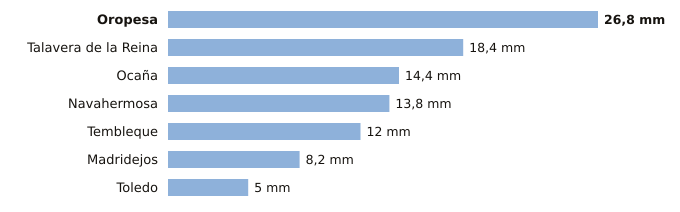

Values plotted in this chart, from the file beside it:
estacion, provincia, indicativo, mm_6_dias_anteriores, mm_hoy, mm_7_dias, horas_de_hoy
Oropesa, Toledo, 3427Y, 26.8, 0.0, 26.8, 1
Talavera de la Reina, Toledo, 3365A, 18.4, 0.0, 18.4, 3
Ocaña, Toledo, 3099Y, 14.4, 0.0, 14.4, 2
Navahermosa, Toledo, 3305Y, 13.8, 0.0, 13.8, 3
Tembleque, Toledo, 3245Y, 12.0, 0.0, 12.0, 3
Madridejos, Toledo, 4067, 8.2, 0.0, 8.2, 3
Toledo, Toledo, 3260B, 5.0, 0.0, 5.0, 3
